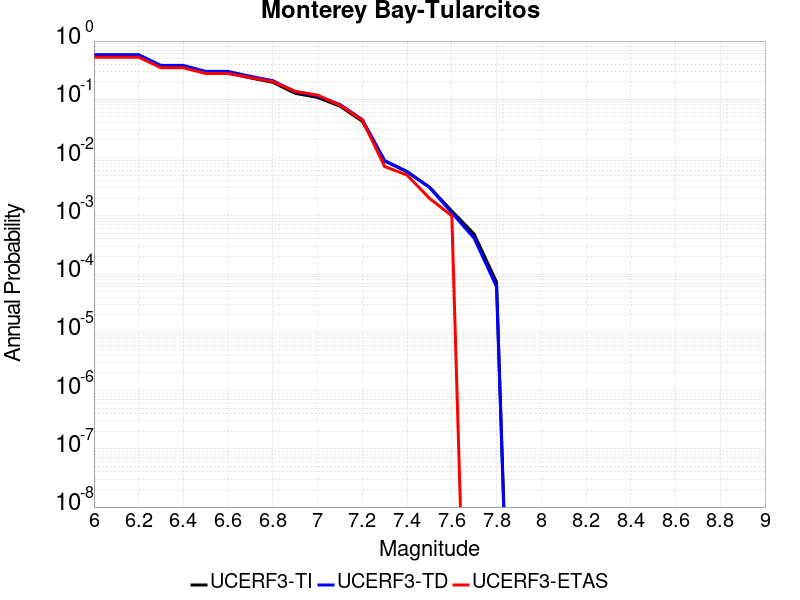

The table this chart was drawn from, first rows:
Magnitude, UCERF3-TI Prob, UCERF3-TD Prob, UCERF3-ETAS Prob
6.0, 0.5444, 0.5842, 0.528
6.1, 0.5444, 0.5842, 0.528
6.2, 0.5444, 0.5842, 0.528
6.3, 0.3582, 0.3816, 0.348
6.4, 0.3582, 0.3816, 0.348
6.5, 0.2829, 0.3014, 0.277
6.6, 0.2828, 0.3012, 0.277
6.7, 0.2328, 0.2481, 0.236
6.8, 0.1957, 0.2086, 0.201
6.9, 0.1267, 0.1351, 0.137
7.0, 0.1075, 0.1147, 0.118
7.1, 0.07624, 0.08149, 0.079
7.2, 0.04194, 0.04489, 0.044
7.3, 0.00872, 0.008838, 0.007
7.4, 0.005716, 0.005749, 0.005
7.5, 0.003111, 0.00307, 0.002
7.6, 0.001209, 0.00113, 0.001
7.7, 4.84845E-4, 4.1087618E-4, 0.0
7.8, 7.294339E-5, 6.0549453E-5, 0.0
